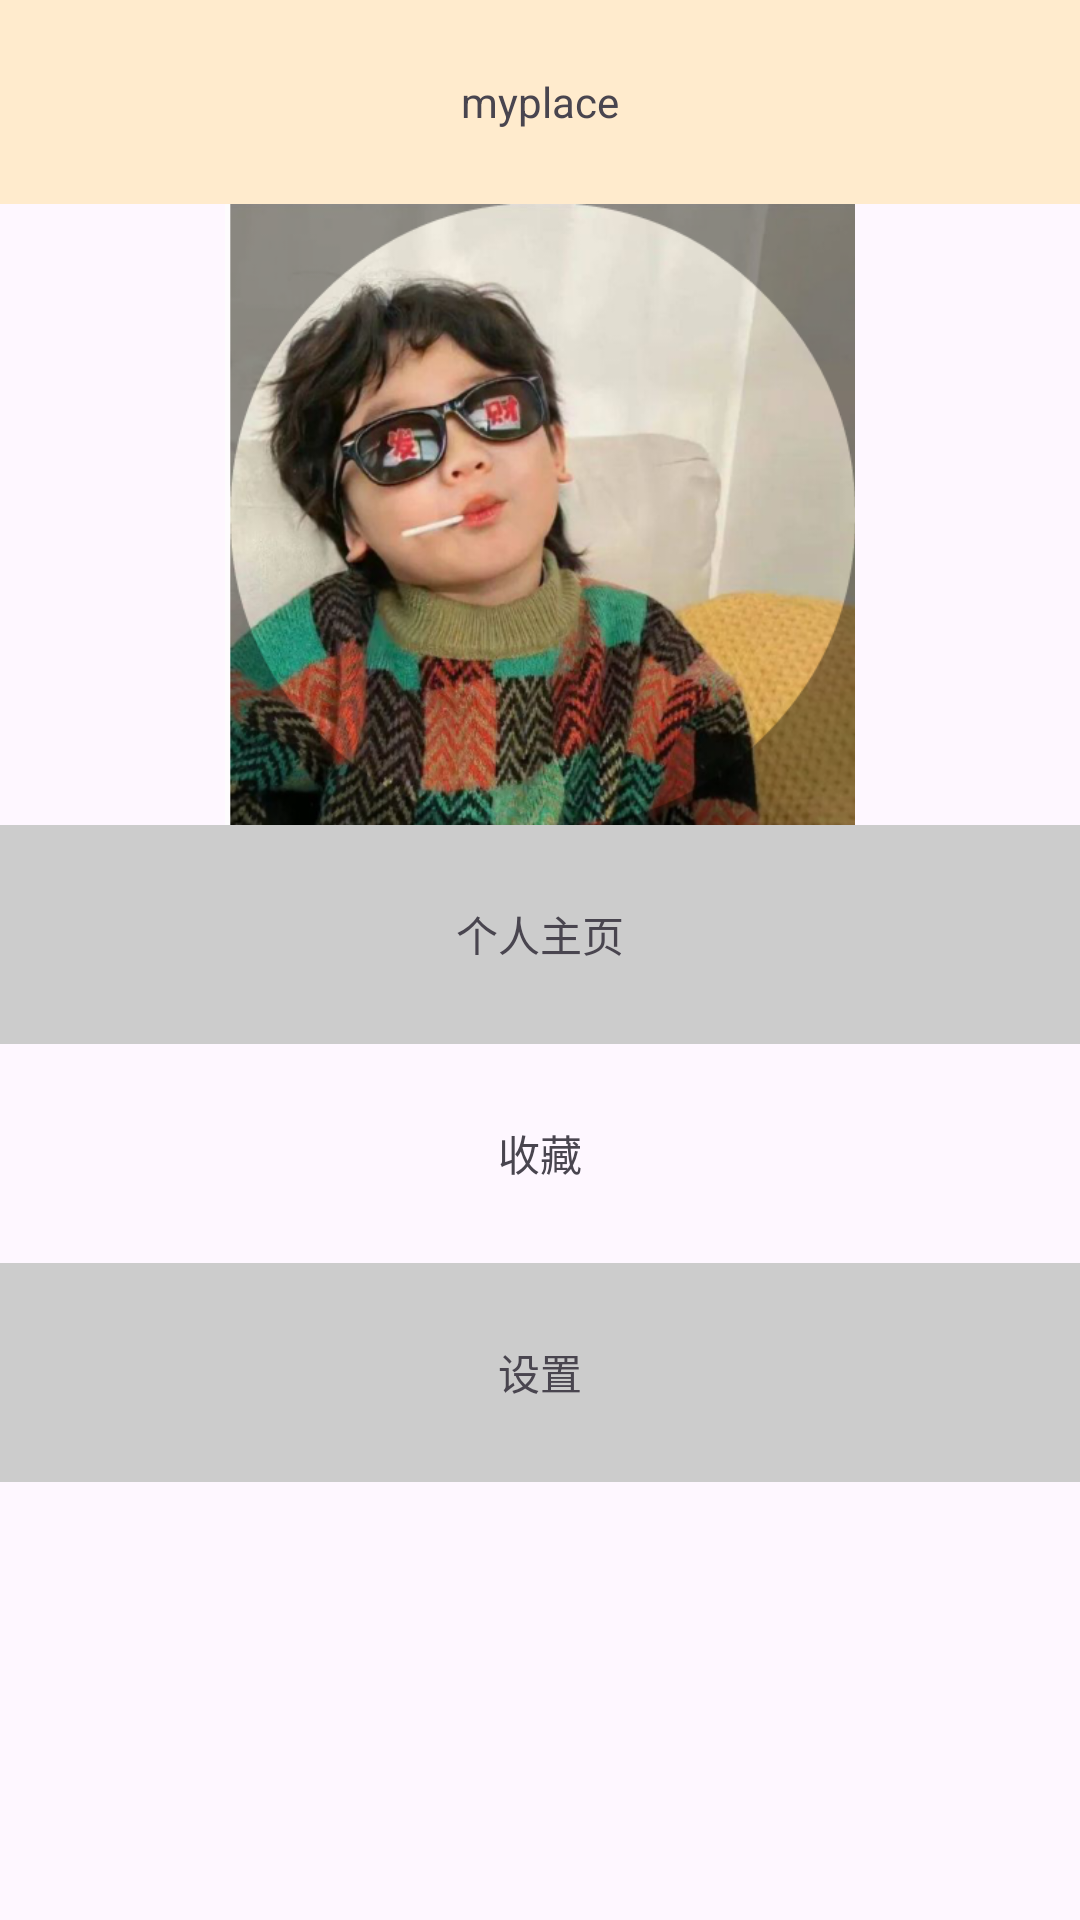

Write the Android layout XML for this screen, with the resource values it uses.
<!-- AndroidManifest.xml: application theme Theme.OnlyOfMy -->
<!-- res/layout/view5_fragment.xml -->
<?xml version="1.0" encoding="utf-8"?>
<FrameLayout xmlns:android="http://schemas.android.com/apk/res/android"
    xmlns:tools="http://schemas.android.com/tools"
    android:layout_width="match_parent"
    android:layout_height="match_parent"
    tools:context=".view5_fragment">

    

    <LinearLayout
        android:layout_width="match_parent"
        android:layout_height="match_parent"
        android:orientation="vertical">

        <TextView
            android:id="@+id/textView9"
            android:layout_width="match_parent"
            android:layout_height="68dp"
            android:background="@color/blanchedalmond"
            android:gravity="center"
            android:text="myplace" />

        <ImageView
            android:id="@+id/imageView6"
            android:layout_width="match_parent"
            android:layout_height="207dp"
            android:src="@drawable/img" />

        <TextView
            android:id="@+id/textView10"
            android:layout_width="match_parent"
            android:layout_height="73dp"
            android:gravity="center"
            android:background="@color/gray_cc"
            android:text="个人主页" />

        <TextView
            android:id="@+id/textView11"
            android:layout_width="match_parent"
            android:layout_height="73dp"
            android:gravity="center"
            android:text="收藏" />

        <TextView
            android:id="@+id/textView16"
            android:layout_width="match_parent"
            android:layout_height="73dp"
            android:gravity="center"
            android:background="@color/gray_cc"
            android:text="设置" />
    </LinearLayout>

</FrameLayout>
<!-- resources referenced by this layout -->
<resources>
  <color name="blanchedalmond">#FFEBCD</color>
  <color name="gray_cc">#cccccc</color>
  <!-- drawable img: png bitmap (drawable, 386460 bytes) -->
  <style name="Theme.OnlyOfMy" parent="Base.Theme.OnlyOfMy" />
  <style name="Base.Theme.OnlyOfMy" parent="Theme.Material3.DayNight.NoActionBar">
          
          
      </style>
</resources>
